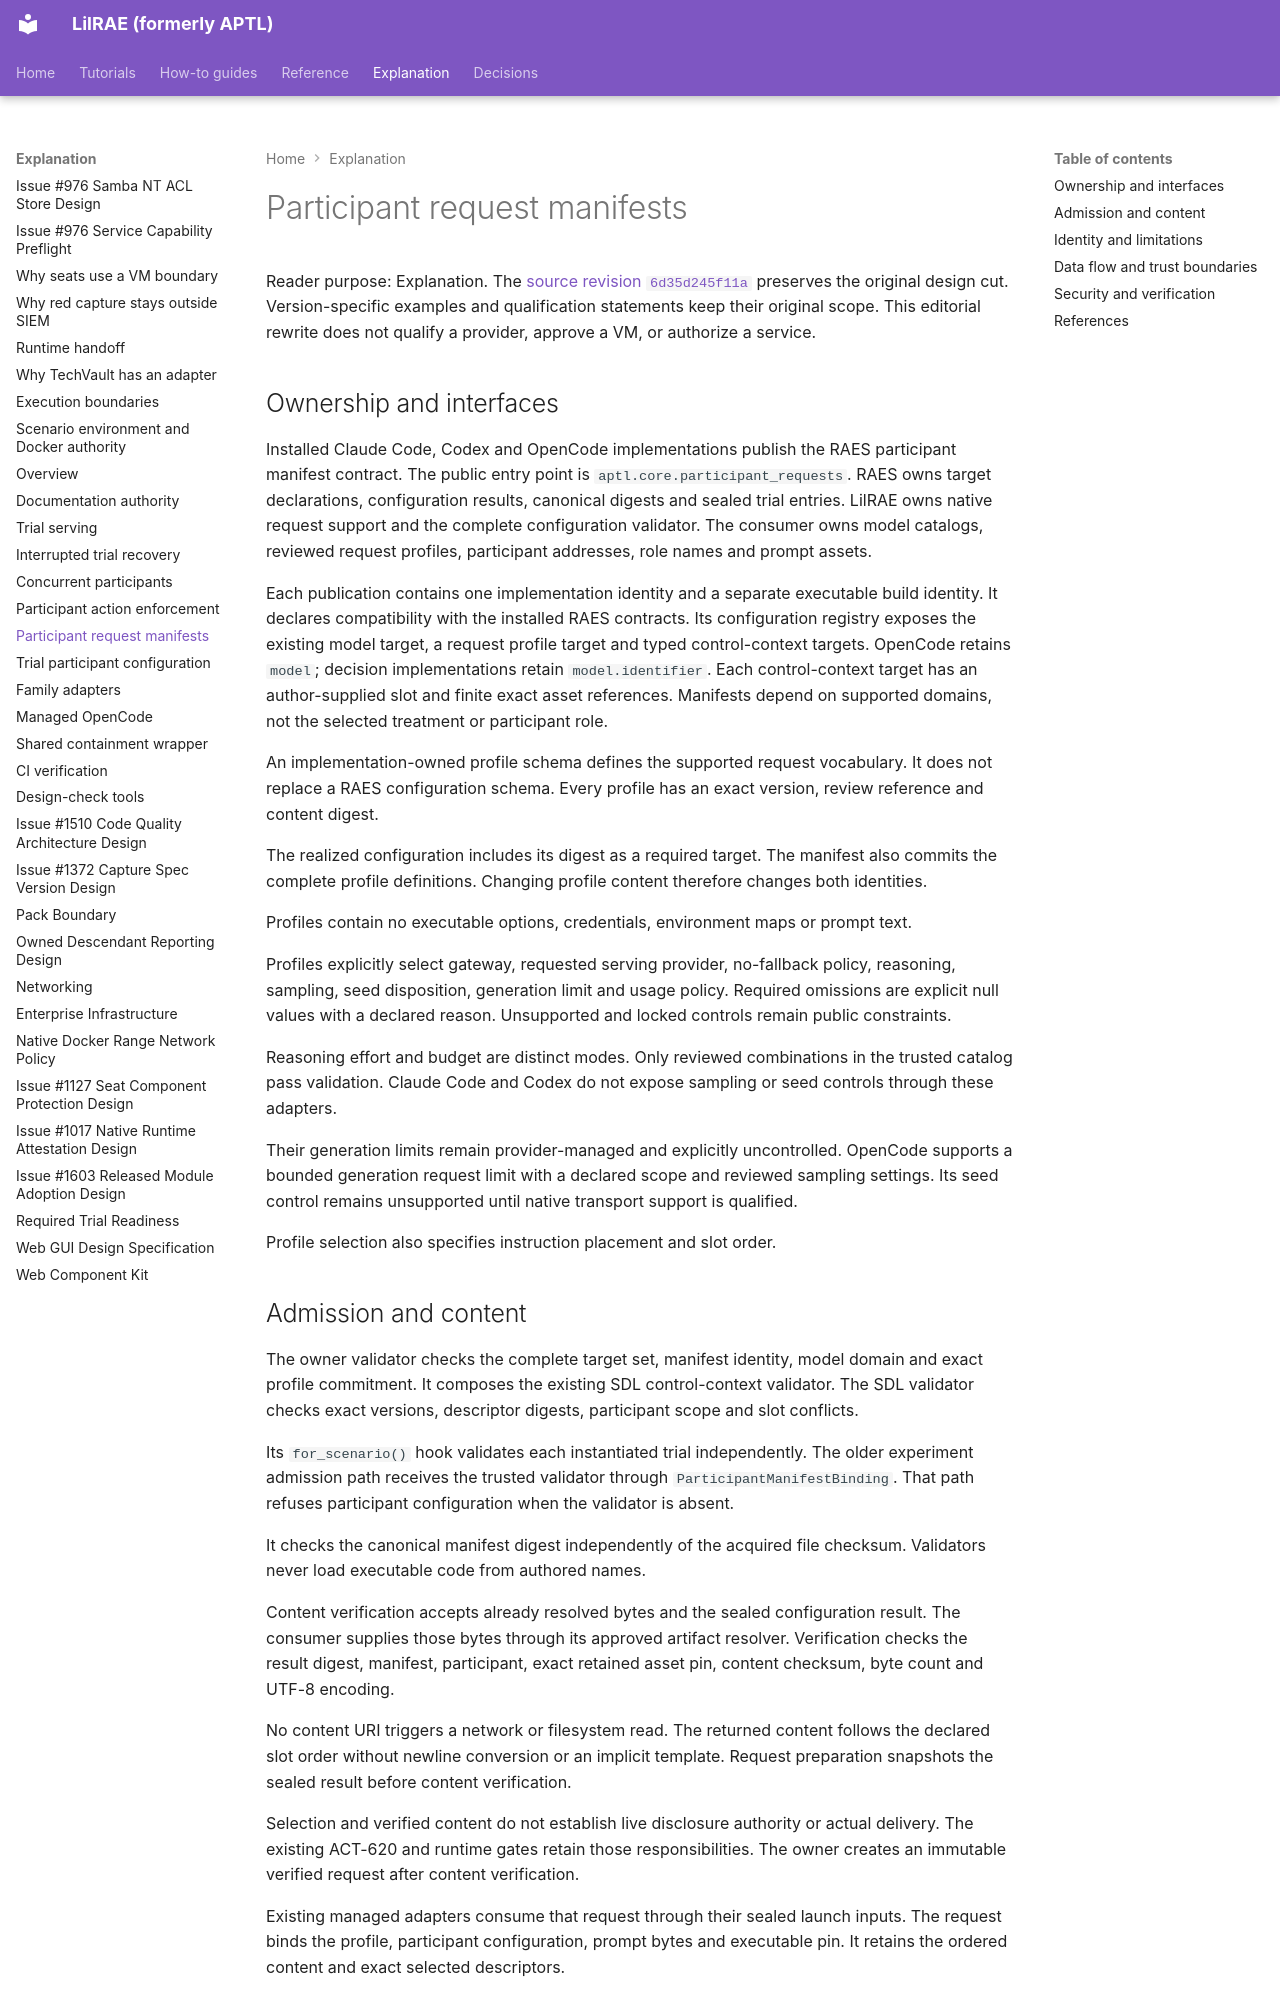

repository: OpenRAE/lilrae · page: architecture/participant-request-manifests/index.html · generator: mkdocs

# Participant request manifests

Reader purpose: Explanation.
The [source revision `6d35d245f11a`](https://github.com/OpenRAE/lilrae/blob/6d35d245f11a7fffcaac1645cd25ccfafbad4599/docs/architecture/participant-request-manifests.md) preserves the original design cut.
Version-specific examples and qualification statements keep their original scope.
This editorial rewrite does not qualify a provider, approve a VM, or authorize a service.


## Ownership and interfaces

Installed Claude Code, Codex and OpenCode implementations publish the RAES participant manifest contract.
The public entry point is `aptl.core.participant_requests`.
RAES owns target declarations, configuration results, canonical digests and sealed trial entries.
LilRAE owns native request support and the complete configuration validator.
The consumer owns model catalogs, reviewed request profiles, participant addresses, role names and prompt assets.

Each publication contains one implementation identity and a separate executable build identity.
It declares compatibility with the installed RAES contracts.
Its configuration registry exposes the existing model target, a request profile target and typed control-context targets.
OpenCode retains `model`; decision implementations retain `model.identifier`.
Each control-context target has an author-supplied slot and finite exact asset references.
Manifests depend on supported domains, not the selected treatment or participant role.

An implementation-owned profile schema defines the supported request vocabulary.
It does not replace a RAES configuration schema.
Every profile has an exact version, review reference and content digest.

The realized configuration includes its digest as a required target.
The manifest also commits the complete profile definitions.
Changing profile content therefore changes both identities.

Profiles contain no executable options, credentials, environment maps or prompt text.

Profiles explicitly select gateway, requested serving provider, no-fallback policy, reasoning, sampling, seed disposition, generation limit and usage policy.
Required omissions are explicit null values with a declared reason.
Unsupported and locked controls remain public constraints.

Reasoning effort and budget are distinct modes.
Only reviewed combinations in the trusted catalog pass validation.
Claude Code and Codex do not expose sampling or seed controls through these adapters.

Their generation limits remain provider-managed and explicitly uncontrolled.
OpenCode supports a bounded generation request limit with a declared scope and reviewed sampling settings.
Its seed control remains unsupported until native transport support is qualified.

Profile selection also specifies instruction placement and slot order.
